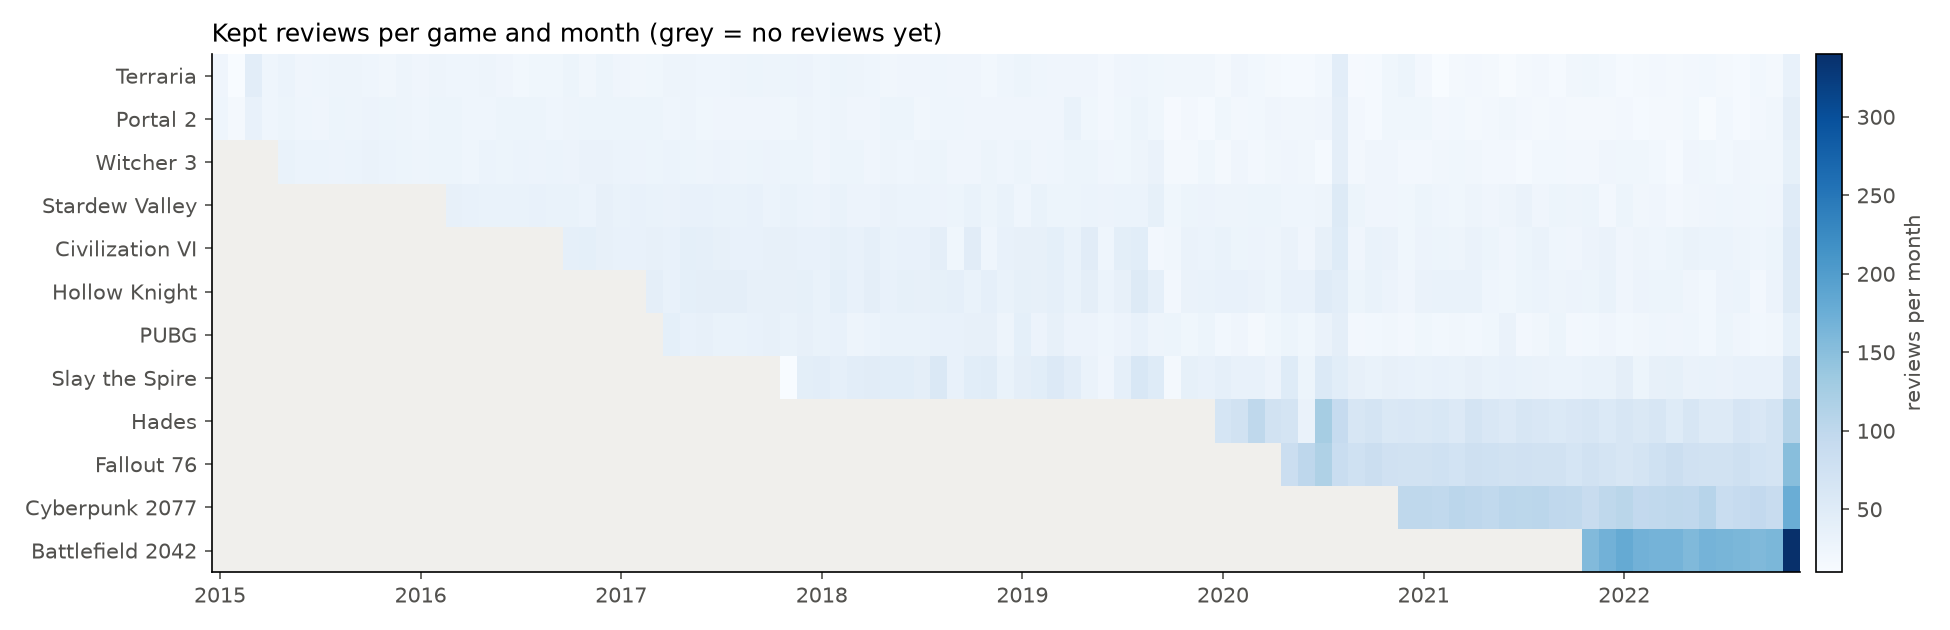

The table this chart was drawn from, first rows:
game, 2015-01, 2015-02, 2015-03, 2015-04, 2015-05, 2015-06, 2015-07, 2015-08, 2015-09, 2015-10, 2015-11, 2015-12, 2016-01, 2016-02, 2016-03, 2016-04, 2016-05, 2016-06, 2016-07, 2016-08, 2016-09, 2016-10, 2016-11
Terraria, 24, 11, 44, 25, 30, 24, 25, 26, 26, 25, 21, 26, 23, 26, 25, 25, 26, 23, 20, 22, 22, 27, 21
Portal 2, 25, 17, 34, 25, 28, 25, 23, 27, 26, 29, 27, 26, 25, 28, 27, 25, 25, 28, 28, 27, 25, 26, 27
Witcher 3, 0, 0, 0, 0, 33, 30, 30, 29, 30, 31, 30, 27, 26, 28, 27, 25, 30, 27, 30, 29, 30, 29, 31
Stardew Valley, 0, 0, 0, 0, 0, 0, 0, 0, 0, 0, 0, 0, 0, 0, 36, 35, 33, 32, 32, 35, 33, 33, 30
Civilization VI, 0, 0, 0, 0, 0, 0, 0, 0, 0, 0, 0, 0, 0, 0, 0, 0, 0, 0, 0, 0, 0, 39, 40
Hollow Knight, 0, 0, 0, 0, 0, 0, 0, 0, 0, 0, 0, 0, 0, 0, 0, 0, 0, 0, 0, 0, 0, 0, 0
PUBG, 0, 0, 0, 0, 0, 0, 0, 0, 0, 0, 0, 0, 0, 0, 0, 0, 0, 0, 0, 0, 0, 0, 0
Slay the Spire, 0, 0, 0, 0, 0, 0, 0, 0, 0, 0, 0, 0, 0, 0, 0, 0, 0, 0, 0, 0, 0, 0, 0
Hades, 0, 0, 0, 0, 0, 0, 0, 0, 0, 0, 0, 0, 0, 0, 0, 0, 0, 0, 0, 0, 0, 0, 0
Fallout 76, 0, 0, 0, 0, 0, 0, 0, 0, 0, 0, 0, 0, 0, 0, 0, 0, 0, 0, 0, 0, 0, 0, 0
Cyberpunk 2077, 0, 0, 0, 0, 0, 0, 0, 0, 0, 0, 0, 0, 0, 0, 0, 0, 0, 0, 0, 0, 0, 0, 0
Battlefield 2042, 0, 0, 0, 0, 0, 0, 0, 0, 0, 0, 0, 0, 0, 0, 0, 0, 0, 0, 0, 0, 0, 0, 0
